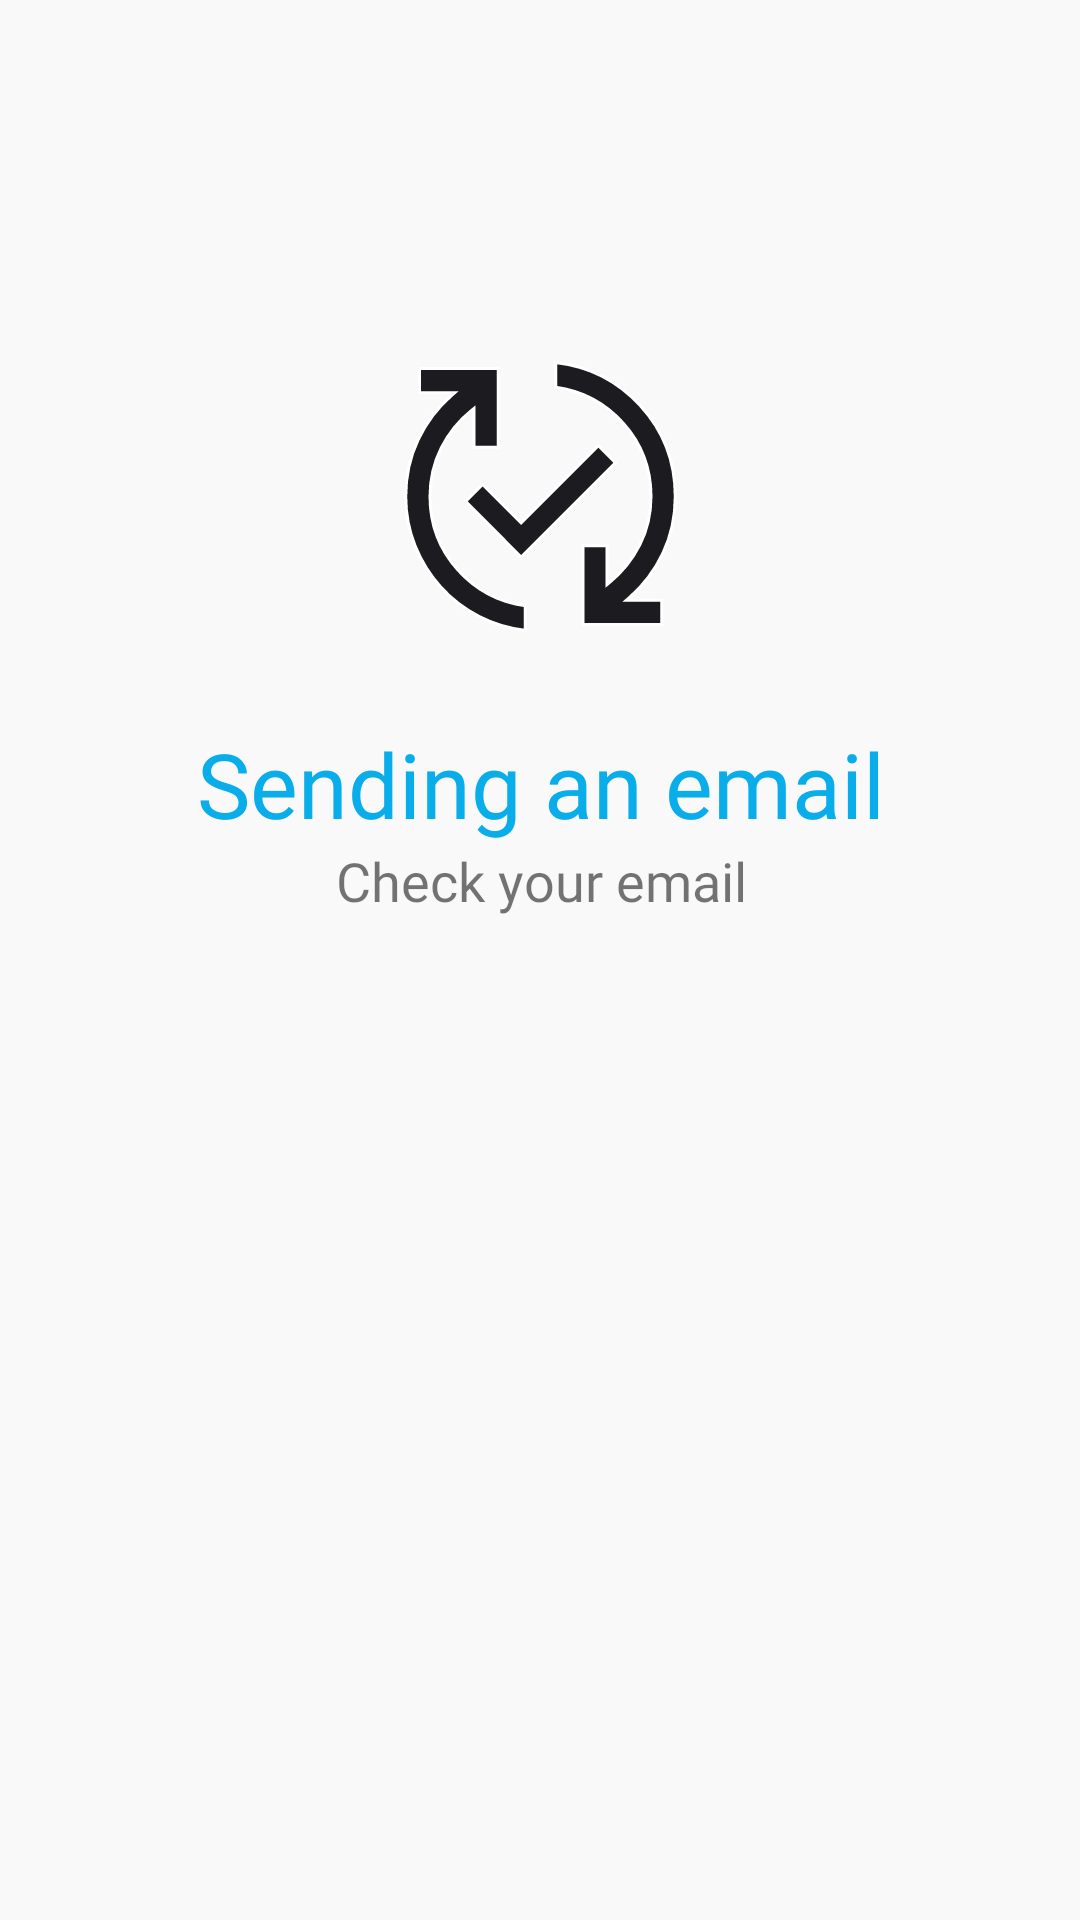

Produce the Android XML layout that renders to this screen, including the resource entries it uses.
<!-- AndroidManifest.xml: activity theme Theme.NAVIO.NoActionBar -->
<!-- res/layout/activity_sending_email.xml -->
<?xml version="1.0" encoding="utf-8"?>
<androidx.constraintlayout.widget.ConstraintLayout xmlns:android="http://schemas.android.com/apk/res/android"
    xmlns:app="http://schemas.android.com/apk/res-auto"
    xmlns:tools="http://schemas.android.com/tools"
    android:layout_width="match_parent"
    android:layout_height="match_parent"
    android:background="@color/main_bg_color"
    tools:context=".ui.forgot_pass.SendingEmailActivity">

    <TextView
        android:id="@+id/sending_an_email_text"
        android:layout_width="wrap_content"
        android:layout_height="wrap_content"
        android:layout_marginTop="30dp"
        android:fontFamily="@font/poppins_extra_light"
        android:text="@string/sending_an_email"
        android:textColor="@color/ts_color"
        android:textSize="30sp"
        app:layout_constraintEnd_toEndOf="@+id/sending_icon"
        app:layout_constraintStart_toStartOf="@+id/sending_icon"
        app:layout_constraintTop_toBottomOf="@+id/sending_icon" />

    <ImageView
        android:id="@+id/sending_icon"
        android:layout_width="wrap_content"
        android:layout_height="wrap_content"
        android:layout_marginTop="120dp"
        app:layout_constraintEnd_toEndOf="parent"
        app:layout_constraintStart_toStartOf="parent"
        app:layout_constraintTop_toTopOf="parent"
        app:srcCompat="@drawable/sending_email_icon" />

    <TextView
        android:id="@+id/check_your_email"
        android:layout_width="wrap_content"
        android:layout_height="wrap_content"
        android:fontFamily="@font/agencyfb_bold"
        android:text="Check your email"
        android:textSize="18sp"
        app:layout_constraintEnd_toEndOf="@+id/sending_an_email_text"
        app:layout_constraintStart_toStartOf="@+id/sending_an_email_text"
        app:layout_constraintTop_toBottomOf="@+id/sending_an_email_text" />
</androidx.constraintlayout.widget.ConstraintLayout>
<!-- resources referenced by this layout -->
<resources>
  <color name="main_bg_color">#FAF9F9</color>
  <color name="ts_color">#09ADEA</color>
  <!-- drawable sending_email_icon (drawable) -->
  <vector xmlns:android="http://schemas.android.com/apk/res/android"
      android:width="91dp"
      android:height="91dp"
      android:viewportWidth="91"
      android:viewportHeight="91">
    <path
        android:strokeWidth="1"
        android:pathData="M12.321,75.761L12.321,75.761C8.689,71.758 5.824,67.173 3.726,62.003C1.632,56.842 0.583,51.343 0.583,45.5C0.583,38.681 1.951,32.396 4.682,26.639L4.682,26.639C7.414,20.871 11.138,15.931 15.854,11.814L16.858,10.937H15.525H5.125V2.854H31.375V29.104H23.292V17.228V16.188L22.479,16.838C18.259,20.214 14.901,24.378 12.408,29.325L12.408,29.325C9.912,34.279 8.667,39.673 8.667,45.5C8.667,54.931 11.758,63.093 17.937,69.96C24.01,76.715 31.524,80.709 40.458,81.931V90.131C34.974,89.491 29.863,87.959 25.122,85.535C20.215,83.024 15.95,79.767 12.321,75.761ZM26.198,41.438L38.675,53.915L39.028,54.269L39.382,53.915L64.799,28.498L70.456,34.256L39.029,65.684L20.546,47.091L26.198,41.438ZM73.067,21.036C66.991,14.283 59.477,10.291 50.542,9.069V0.865C61.683,2.087 71.076,6.855 78.741,15.182C86.526,23.641 90.417,33.738 90.417,45.5C90.417,52.319 89.049,58.604 86.318,64.361L86.318,64.361C83.586,70.129 79.862,75.069 75.146,79.186L74.142,80.062H75.475H85.875V88.146H59.625V61.896H67.708V73.772V74.827L68.525,74.159C72.743,70.708 76.099,66.528 78.591,61.622L78.591,61.622C81.088,56.703 82.333,51.327 82.333,45.5C82.333,36.069 79.244,27.906 73.067,21.036L73.067,21.036Z"
        android:fillColor="#1C1B1F"
        android:strokeColor="#ffffff"/>
  </vector>
  <string name="sending_an_email">Sending an email</string>
  <style name="Theme.NAVIO.NoActionBar">
          <item name="windowActionBar">false</item>
          <item name="windowNoTitle">true</item>
      </style>
</resources>
